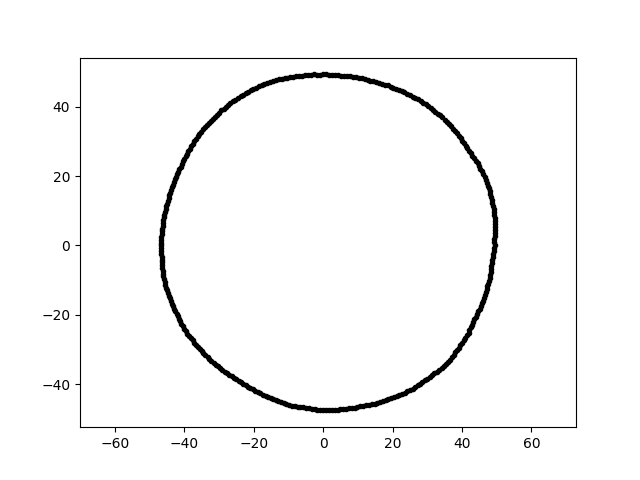

The file beside this chart, header and first rows:
3.016879675047374535e-15, 4.926938407298894163e+01, 1.200000000000000000e+01
-8.727063996288306421e-15, -4.750792365801267891e+01, 1.200000000000000000e+01
-8.985292794649842207e+00, -4.622532413138497986e+01, 1.200000000000000000e+01
-1.027091967032394670e+01, 4.832087793304056333e+01, 1.200000000000000000e+01
1.640248833697437192e+01, -4.506546632870485070e+01, 1.200000000000000000e+01
-1.533259006335824814e+01, 4.718886002025457316e+01, 1.200000000000000000e+01
4.760702723414220827e+01, -1.099094826241184819e+01, 1.200000000000000000e+01
-4.570548219505805321e+01, -1.055194199889468365e+01, 1.200000000000000000e+01
4.139390212813953696e+01, -2.586578079580868916e+01, 1.200000000000000000e+01
2.647226884959902549e+01, -4.076371931417775585e+01, 1.200000000000000000e+01
3.372058628821583426e+01, 3.745050513907018086e+01, 1.200000000000000000e+01
-4.361085178334550250e+01, -1.674063753688647083e+01, 1.200000000000000000e+01
5.995778625248226135e+00, 4.883169822946680227e+01, 1.200000000000000000e+01
-4.156753144572082448e+01, -2.117971514425470048e+01, 1.200000000000000000e+01
4.287600648452610130e+01, -2.279757703980125072e+01, 1.200000000000000000e+01
-3.762408695340109688e+01, -2.733549924901754125e+01, 1.200000000000000000e+01
2.882194700001360488e+01, 4.116200615849630395e+01, 1.200000000000000000e+01
-3.049170931416021446e+01, 3.765412512994980432e+01, 1.200000000000000000e+01
-4.117254898377647976e+01, -2.189183262021819232e+01, 1.200000000000000000e+01
-4.215291377772275894e+01, 2.055934975240228013e+01, 1.200000000000000000e+01
8.604315126384519674e-01, 4.929408834495296787e+01, 1.200000000000000000e+01
4.322507535553613423e+01, -2.202427594996011706e+01, 1.200000000000000000e+01
3.904671248291515440e+01, -2.942380833470004475e+01, 1.200000000000000000e+01
4.745853456641258816e+01, 1.727349394406784810e+01, 1.200000000000000000e+01
3.909163025538470748e+01, 3.165577801237339273e+01, 1.200000000000000000e+01
4.607869714944381201e+01, 2.051555775257705960e+01, 1.200000000000000000e+01
2.809555477488223119e+01, 4.165337289795214559e+01, 1.200000000000000000e+01
-9.787407151039076325e+00, -4.604613037650307206e+01, 1.200000000000000000e+01
-3.029470953910677977e+01, -3.485007675972538976e+01, 1.200000000000000000e+01
-1.775700201678125012e+01, 4.625857177566261669e+01, 1.200000000000000000e+01
2.502250007391413078e+01, -4.164443347012961283e+01, 1.200000000000000000e+01
-4.140855017306811447e+01, 2.201731667844786955e+01, 1.200000000000000000e+01
-4.637481449375212605e+01, -6.517555138120488145e+00, 1.200000000000000000e+01
-2.164446952416634318e+01, -4.070732666248177622e+01, 1.200000000000000000e+01
1.614173207529468357e+01, 4.687899387759954095e+01, 1.200000000000000000e+01
6.608875758773845810e+00, -4.702459447297838580e+01, 1.200000000000000000e+01
4.775704599717784049e+01, 1.644406966597300723e+01, 1.200000000000000000e+01
-4.654856935690042974e+01, -3.254993055659426648e+00, 1.200000000000000000e+01
4.944862232014275349e+01, 2.591492484404506413e+00, 1.200000000000000000e+01
-3.802942951944674377e+01, 2.865723063747783783e+01, 1.200000000000000000e+01
3.846176024611884259e+01, 3.227324883694728896e+01, 1.200000000000000000e+01
2.187416089527524932e+01, 4.484867611490646055e+01, 1.200000000000000000e+01
4.936408603095681968e+01, 8.616533267924698647e-01, 1.200000000000000000e+01
4.354859290904600044e+01, 2.514279183886712943e+01, 1.200000000000000000e+01
2.106886427948840890e+01, 4.518232525463952243e+01, 1.200000000000000000e+01
-1.367896803081037227e+01, 4.770423068748614526e+01, 1.200000000000000000e+01
-1.056928225716915470e+01, -4.578059110542772459e+01, 1.200000000000000000e+01
4.589403421599050859e+01, -1.670406238501516683e+01, 1.200000000000000000e+01
-3.607169760914611345e+01, -2.921028477412504287e+01, 1.200000000000000000e+01
-2.840690143639777077e+01, -3.635917579005089806e+01, 1.200000000000000000e+01
-3.352977376495817907e+01, 3.472109714815394454e+01, 1.200000000000000000e+01
4.817072927775112134e+01, -8.493799252070713734e+00, 1.200000000000000000e+01
3.022231585770198947e+01, 4.010636775633982154e+01, 1.200000000000000000e+01
-7.711889560925947684e+00, 4.869095439630287103e+01, 1.200000000000000000e+01
1.279968547579228044e+01, 4.776907651655821496e+01, 1.200000000000000000e+01
-4.101665753877421849e+01, 2.273590453408100842e+01, 1.200000000000000000e+01
-3.615568090024115122e+01, 3.142965390329507969e+01, 1.200000000000000000e+01
-2.438669785569815929e+01, -3.902687462776510330e+01, 1.200000000000000000e+01
1.561003815340824197e+01, -4.533484260606288530e+01, 1.200000000000000000e+01
4.496516134692927125e+01, 2.291089404688364795e+01, 1.200000000000000000e+01
4.778707751505107382e+01, -1.015745688885810694e+01, 1.200000000000000000e+01
... 299 more rows
